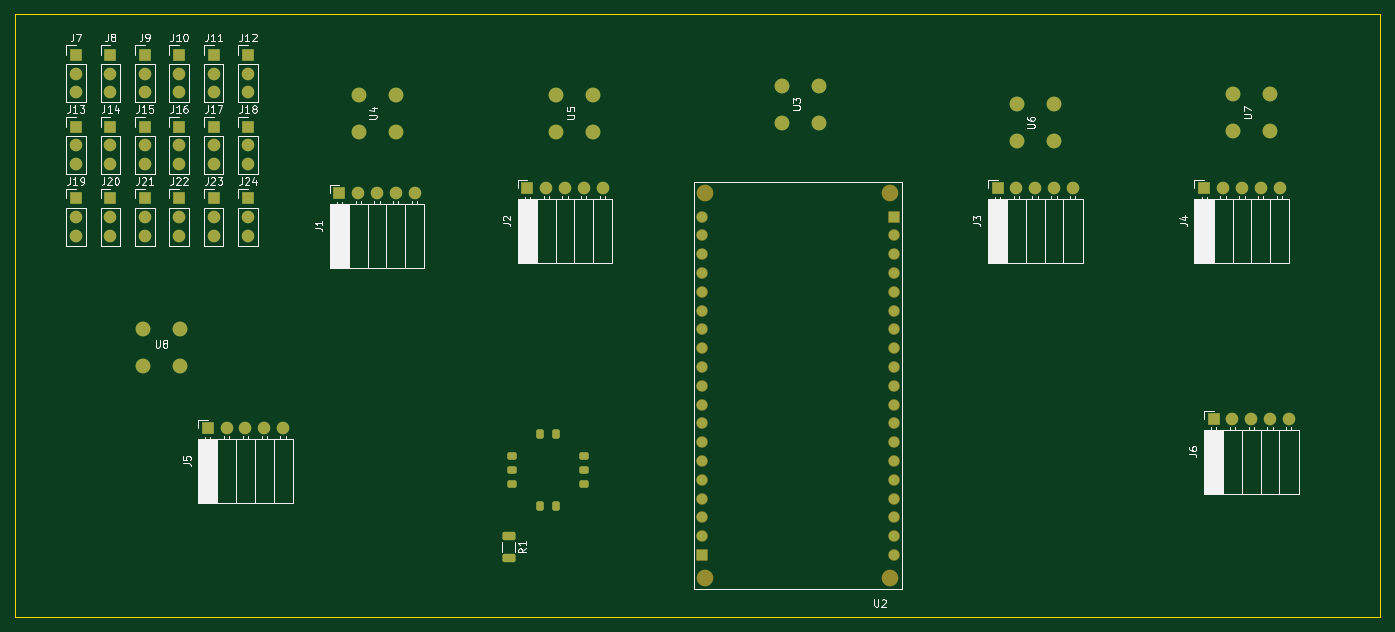
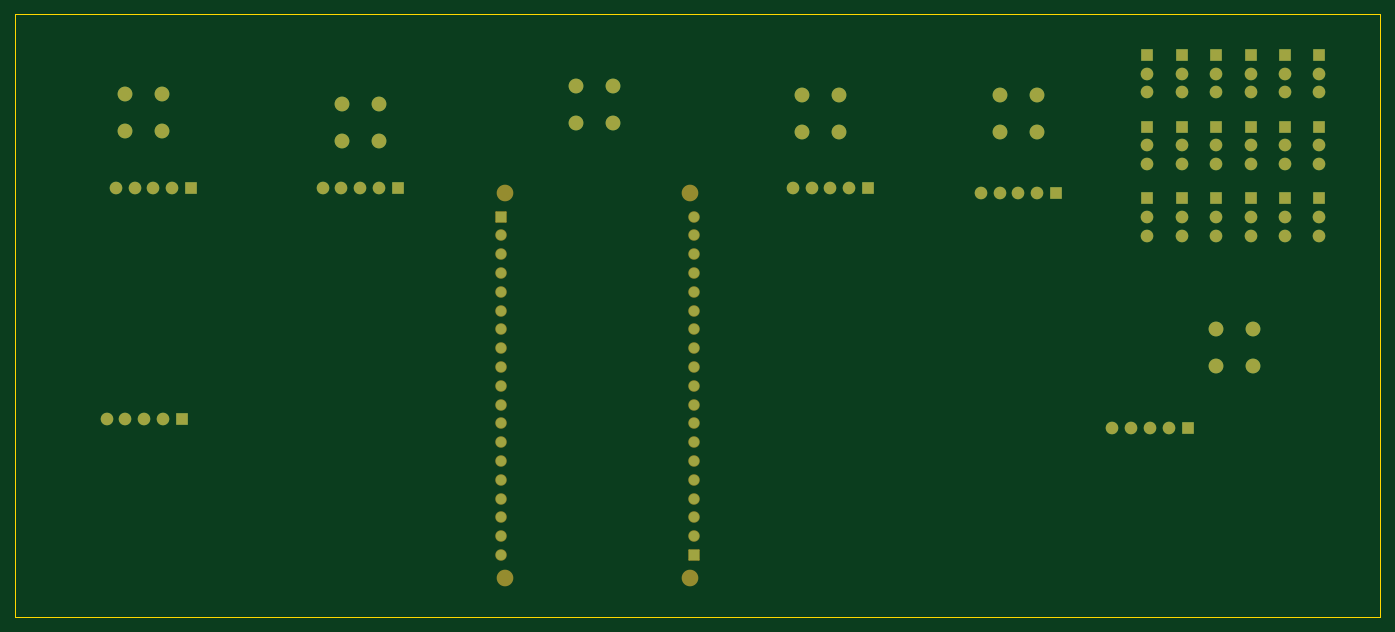
Circuit board: 9 layer files. Board 184.5 x 81.5 mm.
- bottom_copper: Controller-BMU-Kombi-B_Cu.gbr (11332 bytes)
- bottom_mask: Controller-BMU-Kombi-B_Mask.gbr (5778 bytes)
- paste: Controller-BMU-Kombi-B_Paste.gbr (463 bytes)
- bottom_silk: Controller-BMU-Kombi-B_Silkscreen.gbr (464 bytes)
- outline: Controller-BMU-Kombi-Edge_Cuts.gbr (617 bytes)
- top_copper: Controller-BMU-Kombi-F_Cu.gbr (13284 bytes)
- top_mask: Controller-BMU-Kombi-F_Mask.gbr (6674 bytes)
- paste: Controller-BMU-Kombi-F_Paste.gbr (1904 bytes)
- top_silk: Controller-BMU-Kombi-F_Silkscreen.gbr (53250 bytes)

=== bottom_copper: Controller-BMU-Kombi-B_Cu.gbr (11332 bytes, source omitted) ===
=== bottom_mask: Controller-BMU-Kombi-B_Mask.gbr ===
%TF.GenerationSoftware,KiCad,Pcbnew,8.0.6*%
%TF.CreationDate,2024-10-27T21:16:08+01:00*%
%TF.ProjectId,Controller-BMU-Kombi,436f6e74-726f-46c6-9c65-722d424d552d,rev?*%
%TF.SameCoordinates,Original*%
%TF.FileFunction,Soldermask,Bot*%
%TF.FilePolarity,Negative*%
%FSLAX46Y46*%
G04 Gerber Fmt 4.6, Leading zero omitted, Abs format (unit mm)*
G04 Created by KiCad (PCBNEW 8.0.6) date 2024-10-27 21:16:08*
%MOMM*%
%LPD*%
G01*
G04 APERTURE LIST*
G04 Aperture macros list*
%AMRoundRect*
0 Rectangle with rounded corners*
0 $1 Rounding radius*
0 $2 $3 $4 $5 $6 $7 $8 $9 X,Y pos of 4 corners*
0 Add a 4 corners polygon primitive as box body*
4,1,4,$2,$3,$4,$5,$6,$7,$8,$9,$2,$3,0*
0 Add four circle primitives for the rounded corners*
1,1,$1+$1,$2,$3*
1,1,$1+$1,$4,$5*
1,1,$1+$1,$6,$7*
1,1,$1+$1,$8,$9*
0 Add four rect primitives between the rounded corners*
20,1,$1+$1,$2,$3,$4,$5,0*
20,1,$1+$1,$4,$5,$6,$7,0*
20,1,$1+$1,$6,$7,$8,$9,0*
20,1,$1+$1,$8,$9,$2,$3,0*%
G04 Aperture macros list end*
%ADD10R,1.700000X1.700000*%
%ADD11O,1.700000X1.700000*%
%ADD12C,2.000000*%
%ADD13C,2.250000*%
%ADD14RoundRect,0.102000X0.675000X0.675000X-0.675000X0.675000X-0.675000X-0.675000X0.675000X-0.675000X0*%
%ADD15C,1.554000*%
G04 APERTURE END LIST*
D10*
%TO.C,J24*%
X74000000Y-83920000D03*
D11*
X74000000Y-86460000D03*
X74000000Y-89000000D03*
%TD*%
D10*
%TO.C,J23*%
X69350000Y-83920000D03*
D11*
X69350000Y-86460000D03*
X69350000Y-89000000D03*
%TD*%
D10*
%TO.C,J22*%
X64700000Y-83920000D03*
D11*
X64700000Y-86460000D03*
X64700000Y-89000000D03*
%TD*%
D10*
%TO.C,J21*%
X60050000Y-83920000D03*
D11*
X60050000Y-86460000D03*
X60050000Y-89000000D03*
%TD*%
D10*
%TO.C,J20*%
X55400000Y-83920000D03*
D11*
X55400000Y-86460000D03*
X55400000Y-89000000D03*
%TD*%
D10*
%TO.C,J19*%
X50750000Y-83920000D03*
D11*
X50750000Y-86460000D03*
X50750000Y-89000000D03*
%TD*%
D10*
%TO.C,J18*%
X74000000Y-74220000D03*
D11*
X74000000Y-76760000D03*
X74000000Y-79300000D03*
%TD*%
D10*
%TO.C,J17*%
X69350000Y-74220000D03*
D11*
X69350000Y-76760000D03*
X69350000Y-79300000D03*
%TD*%
D10*
%TO.C,J16*%
X64700000Y-74220000D03*
D11*
X64700000Y-76760000D03*
X64700000Y-79300000D03*
%TD*%
D10*
%TO.C,J15*%
X60050000Y-74220000D03*
D11*
X60050000Y-76760000D03*
X60050000Y-79300000D03*
%TD*%
D10*
%TO.C,J14*%
X55400000Y-74220000D03*
D11*
X55400000Y-76760000D03*
X55400000Y-79300000D03*
%TD*%
D10*
%TO.C,J13*%
X50750000Y-74220000D03*
D11*
X50750000Y-76760000D03*
X50750000Y-79300000D03*
%TD*%
D10*
%TO.C,J12*%
X74000000Y-64520000D03*
D11*
X74000000Y-67060000D03*
X74000000Y-69600000D03*
%TD*%
D10*
%TO.C,J11*%
X69350000Y-64520000D03*
D11*
X69350000Y-67060000D03*
X69350000Y-69600000D03*
%TD*%
D10*
%TO.C,J10*%
X64700000Y-64520000D03*
D11*
X64700000Y-67060000D03*
X64700000Y-69600000D03*
%TD*%
D10*
%TO.C,J9*%
X60050000Y-64520000D03*
D11*
X60050000Y-67060000D03*
X60050000Y-69600000D03*
%TD*%
D10*
%TO.C,J8*%
X55400000Y-64520000D03*
D11*
X55400000Y-67060000D03*
X55400000Y-69600000D03*
%TD*%
D10*
%TO.C,J7*%
X50750000Y-64520000D03*
D11*
X50750000Y-67060000D03*
X50750000Y-69600000D03*
%TD*%
D10*
%TO.C,J3*%
X175260000Y-82550000D03*
D11*
X177800000Y-82550000D03*
X180340000Y-82550000D03*
X182880000Y-82550000D03*
X185420000Y-82550000D03*
%TD*%
D12*
%TO.C,U7*%
X207090000Y-74850000D03*
X207090000Y-69850000D03*
X212090000Y-74850000D03*
X212090000Y-69850000D03*
%TD*%
D10*
%TO.C,J1*%
X86340000Y-83230000D03*
D11*
X88880000Y-83230000D03*
X91420000Y-83230000D03*
X93960000Y-83230000D03*
X96500000Y-83230000D03*
%TD*%
D12*
%TO.C,U3*%
X146130000Y-73660000D03*
X146130000Y-68660000D03*
X151130000Y-73660000D03*
X151130000Y-68660000D03*
%TD*%
%TO.C,U5*%
X115610000Y-74890000D03*
X115610000Y-69890000D03*
X120610000Y-74890000D03*
X120610000Y-69890000D03*
%TD*%
D10*
%TO.C,J4*%
X203200000Y-82550000D03*
D11*
X205740000Y-82550000D03*
X208280000Y-82550000D03*
X210820000Y-82550000D03*
X213360000Y-82550000D03*
%TD*%
D12*
%TO.C,U8*%
X59770000Y-101600000D03*
X64770000Y-101600000D03*
X59770000Y-106600000D03*
X64770000Y-106600000D03*
%TD*%
%TO.C,U6*%
X177840000Y-76160000D03*
X177840000Y-71160000D03*
X182840000Y-76160000D03*
X182840000Y-71160000D03*
%TD*%
D10*
%TO.C,J2*%
X111740000Y-82550000D03*
D11*
X114280000Y-82550000D03*
X116820000Y-82550000D03*
X119360000Y-82550000D03*
X121900000Y-82550000D03*
%TD*%
D12*
%TO.C,U4*%
X88940000Y-74890000D03*
X88940000Y-69890000D03*
X93940000Y-74890000D03*
X93940000Y-69890000D03*
%TD*%
D10*
%TO.C,J5*%
X68560000Y-114980000D03*
D11*
X71100000Y-114980000D03*
X73640000Y-114980000D03*
X76180000Y-114980000D03*
X78720000Y-114980000D03*
%TD*%
D10*
%TO.C,J6*%
X204450000Y-113710000D03*
D11*
X206990000Y-113710000D03*
X209530000Y-113710000D03*
X212070000Y-113710000D03*
X214610000Y-113710000D03*
%TD*%
D13*
%TO.C,U2*%
X160790000Y-135220000D03*
X160790000Y-83220000D03*
X135790000Y-135220000D03*
X135790000Y-83220000D03*
D14*
X135290000Y-132080000D03*
D15*
X135290000Y-129540000D03*
X135290000Y-127000000D03*
X135290000Y-124460000D03*
X135290000Y-121920000D03*
X135290000Y-119380000D03*
X135290000Y-116840000D03*
X135290000Y-114300000D03*
X135290000Y-111760000D03*
X135290000Y-109220000D03*
X135290000Y-106680000D03*
X135290000Y-104140000D03*
X135290000Y-101600000D03*
X135290000Y-99060000D03*
X135290000Y-96520000D03*
X135290000Y-93980000D03*
X135290000Y-91440000D03*
X135290000Y-88900000D03*
X135290000Y-86360000D03*
D14*
X161290000Y-86360000D03*
D15*
X161290000Y-88900000D03*
X161290000Y-91440000D03*
X161290000Y-93980000D03*
X161290000Y-96520000D03*
X161290000Y-99060000D03*
X161290000Y-101600000D03*
X161290000Y-104140000D03*
X161290000Y-106680000D03*
X161290000Y-109220000D03*
X161290000Y-111760000D03*
X161290000Y-114300000D03*
X161290000Y-116840000D03*
X161290000Y-119380000D03*
X161290000Y-121920000D03*
X161290000Y-124460000D03*
X161290000Y-127000000D03*
X161290000Y-129540000D03*
X161290000Y-132080000D03*
%TD*%
M02*

=== paste: Controller-BMU-Kombi-B_Paste.gbr ===
%TF.GenerationSoftware,KiCad,Pcbnew,8.0.6*%
%TF.CreationDate,2024-10-27T21:16:08+01:00*%
%TF.ProjectId,Controller-BMU-Kombi,436f6e74-726f-46c6-9c65-722d424d552d,rev?*%
%TF.SameCoordinates,Original*%
%TF.FileFunction,Paste,Bot*%
%TF.FilePolarity,Positive*%
%FSLAX46Y46*%
G04 Gerber Fmt 4.6, Leading zero omitted, Abs format (unit mm)*
G04 Created by KiCad (PCBNEW 8.0.6) date 2024-10-27 21:16:08*
%MOMM*%
%LPD*%
G01*
G04 APERTURE LIST*
G04 APERTURE END LIST*
M02*

=== bottom_silk: Controller-BMU-Kombi-B_Silkscreen.gbr ===
%TF.GenerationSoftware,KiCad,Pcbnew,8.0.6*%
%TF.CreationDate,2024-10-27T21:16:08+01:00*%
%TF.ProjectId,Controller-BMU-Kombi,436f6e74-726f-46c6-9c65-722d424d552d,rev?*%
%TF.SameCoordinates,Original*%
%TF.FileFunction,Legend,Bot*%
%TF.FilePolarity,Positive*%
%FSLAX46Y46*%
G04 Gerber Fmt 4.6, Leading zero omitted, Abs format (unit mm)*
G04 Created by KiCad (PCBNEW 8.0.6) date 2024-10-27 21:16:08*
%MOMM*%
%LPD*%
G01*
G04 APERTURE LIST*
G04 APERTURE END LIST*
M02*

=== outline: Controller-BMU-Kombi-Edge_Cuts.gbr ===
%TF.GenerationSoftware,KiCad,Pcbnew,8.0.6*%
%TF.CreationDate,2024-10-27T21:16:08+01:00*%
%TF.ProjectId,Controller-BMU-Kombi,436f6e74-726f-46c6-9c65-722d424d552d,rev?*%
%TF.SameCoordinates,Original*%
%TF.FileFunction,Profile,NP*%
%FSLAX46Y46*%
G04 Gerber Fmt 4.6, Leading zero omitted, Abs format (unit mm)*
G04 Created by KiCad (PCBNEW 8.0.6) date 2024-10-27 21:16:08*
%MOMM*%
%LPD*%
G01*
G04 APERTURE LIST*
%TA.AperFunction,Profile*%
%ADD10C,0.050000*%
%TD*%
G04 APERTURE END LIST*
D10*
X42500000Y-59000000D02*
X227000000Y-59000000D01*
X227000000Y-140500000D01*
X42500000Y-140500000D01*
X42500000Y-59000000D01*
M02*

=== top_copper: Controller-BMU-Kombi-F_Cu.gbr (13284 bytes, source omitted) ===
=== top_mask: Controller-BMU-Kombi-F_Mask.gbr (6674 bytes, source omitted) ===
=== paste: Controller-BMU-Kombi-F_Paste.gbr (1904 bytes, source withheld) ===
=== top_silk: Controller-BMU-Kombi-F_Silkscreen.gbr (53250 bytes, source omitted) ===
